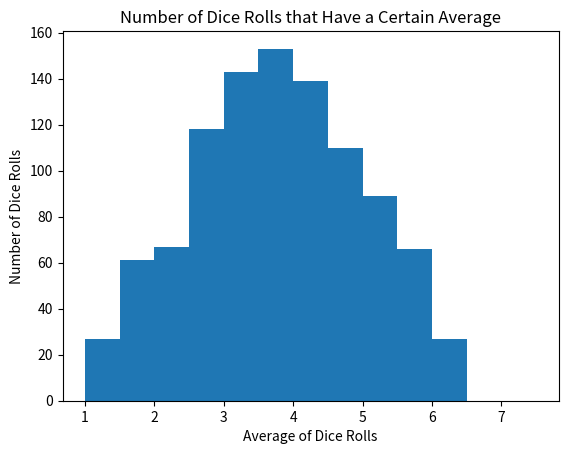

Generate this figure with matplotlib:
import random
import numpy as np
import matplotlib.pyplot as plt
def run():
    avgarray = []
    low = 1
    high = 6
    avg =0
    sum = 0
    for i in range(1000):
        first = np.random.random_integers(low, high, 1)#Generating the first dice
        second = np.random.random_integers(low, high, 1)#Generating the second dice
        sum = (int(first) + int(second))#getting the sum of each first
        avg = sum/2#Taking the average of two
        avgarray.append(avg)
    plt.hist(avgarray,bins=np.arange(min(avgarray),max(avgarray)+2,.5))#implementing the average.
    plt.ylabel('Number of Dice Rolls')
    plt.xlabel("Average of Dice Rolls")
    plt.title('Number of Dice Rolls that Have a Certain Average')
    plt.show()
run()